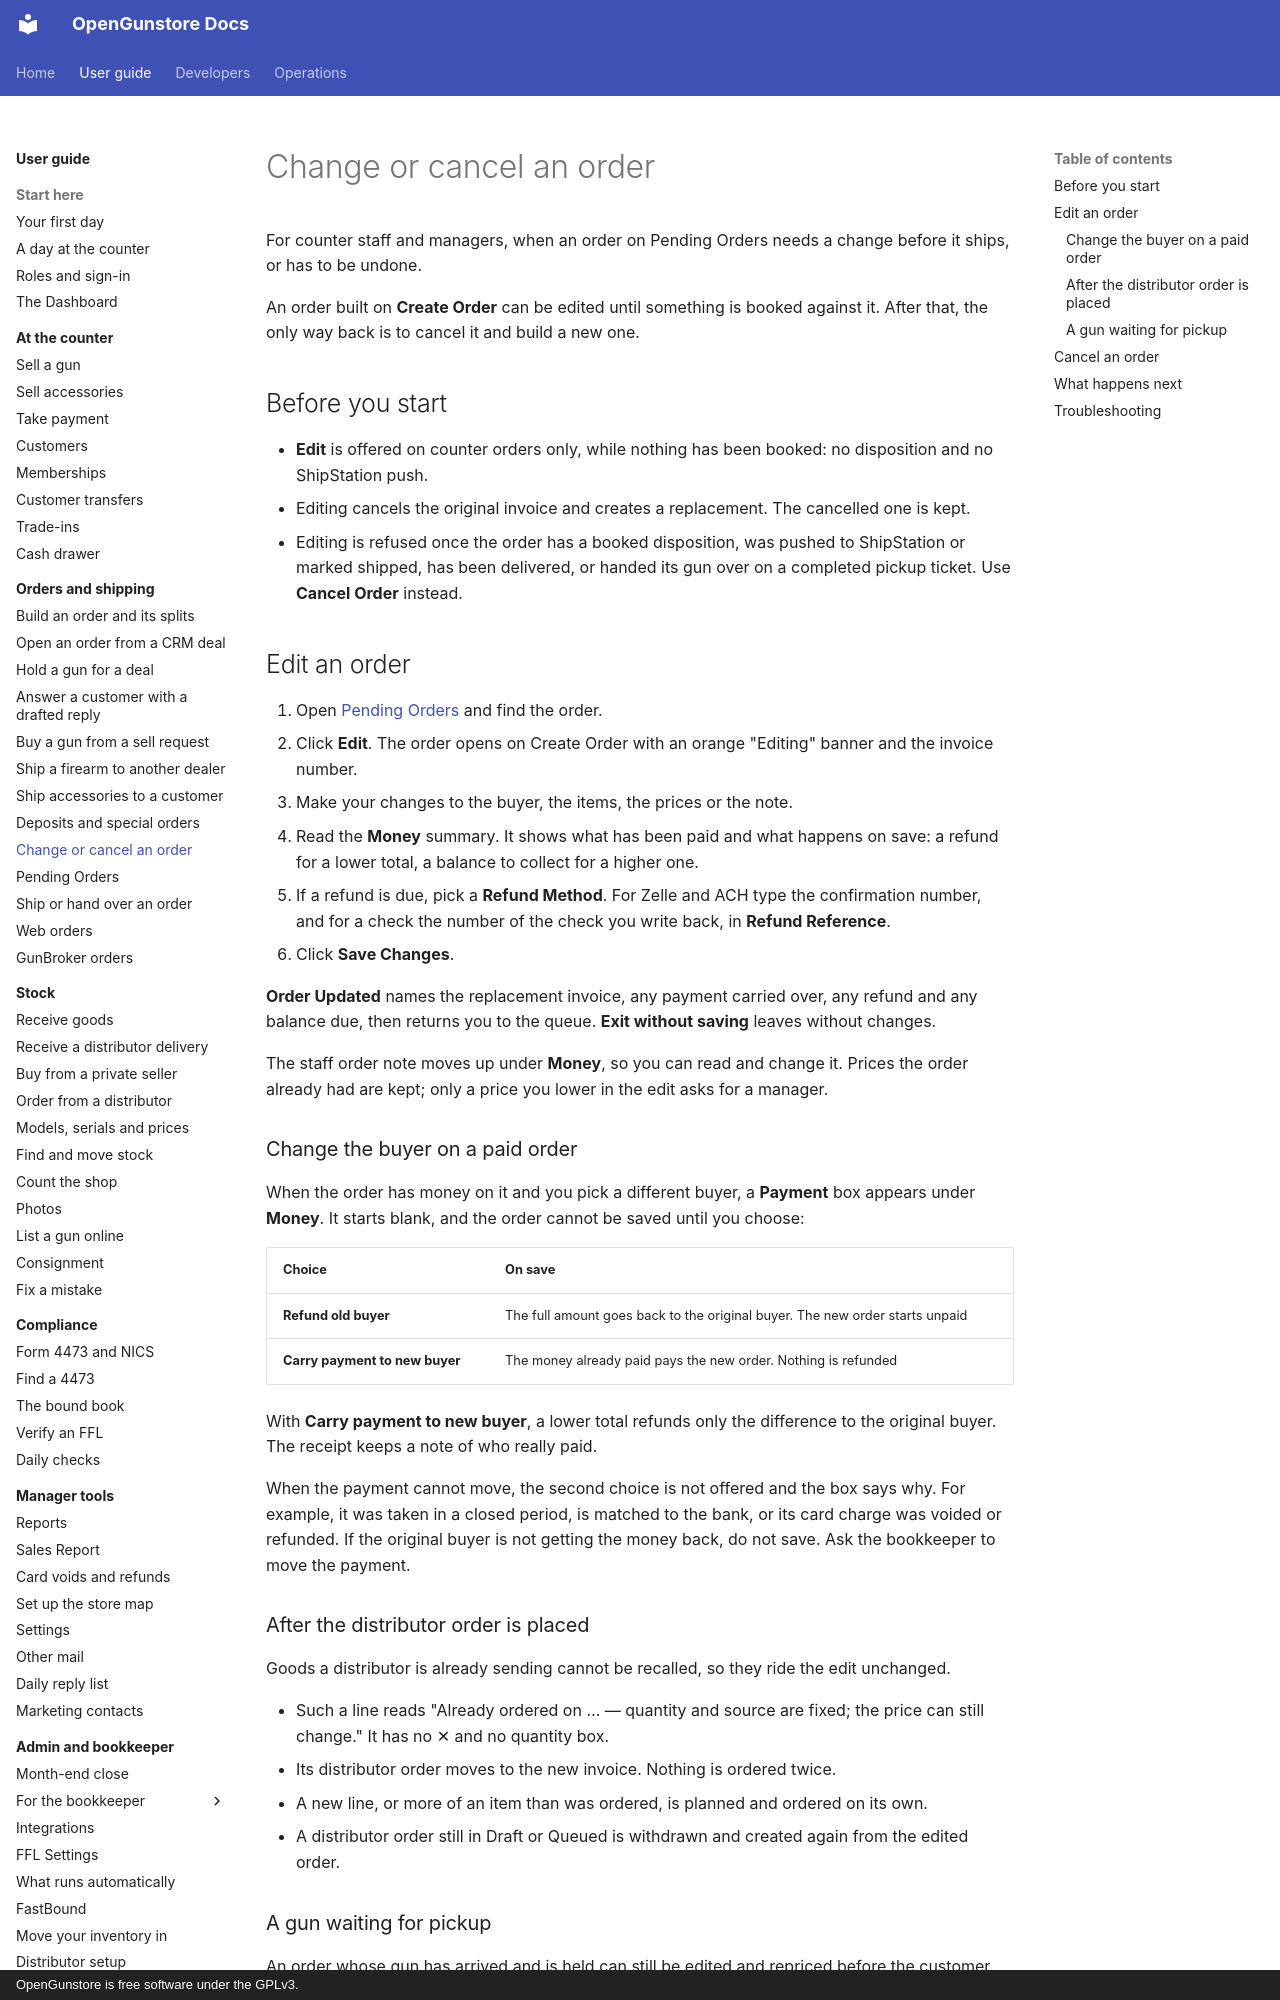

repository: Old-Steel-Arsenal/opengunstore · page: guide/orders/change-an-order/index.html · generator: mkdocs · copyright: OpenGunstore is free software under the GPLv3.

# Change or cancel an order

For counter staff and managers, when an order on Pending Orders needs a change before it ships, or has to be undone.

An order built on **Create Order** can be edited until something is booked against it. After that, the only way back is to cancel it and build a new one.

## Before you start

- **Edit** is offered on counter orders only, while nothing has been booked: no disposition and no ShipStation push.
- Editing cancels the original invoice and creates a replacement. The cancelled one is kept.
- Editing is refused once the order has a booked disposition, was pushed to ShipStation or marked shipped, has been delivered, or handed its gun over on a completed pickup ticket. Use **Cancel Order** instead.

## Edit an order

1. Open [Pending Orders](pending-orders.md) and find the order.
2. Click **Edit**. The order opens on Create Order with an orange "Editing" banner and the invoice number.
3. Make your changes to the buyer, the items, the prices or the note.
4. Read the **Money** summary. It shows what has been paid and what happens on save: a refund for a lower total, a balance to collect for a higher one.
5. If a refund is due, pick a **Refund Method**. For Zelle and ACH type the confirmation number, and for a check the number of the check you write back, in **Refund Reference**.
6. Click **Save Changes**.

**Order Updated** names the replacement invoice, any payment carried over, any refund and any balance due, then returns you to the queue. **Exit without saving** leaves without changes.

The staff order note moves up under **Money**, so you can read and change it. Prices the order already had are kept; only a price you lower in the edit asks for a manager.

### Change the buyer on a paid order

When the order has money on it and you pick a different buyer, a **Payment** box appears under **Money**. It starts blank, and the order cannot be saved until you choose:

| Choice | On save |
|---|---|
| **Refund old buyer** | The full amount goes back to the original buyer. The new order starts unpaid |
| **Carry payment to new buyer** | The money already paid pays the new order. Nothing is refunded |

With **Carry payment to new buyer**, a lower total refunds only the difference to the original buyer. The receipt keeps a note of who really paid.

When the payment cannot move, the second choice is not offered and the box says why. For example, it was taken in a closed period, is matched to the bank, or its card charge was voided or refunded. If the original buyer is not getting the money back, do not save. Ask the bookkeeper to move the payment.
